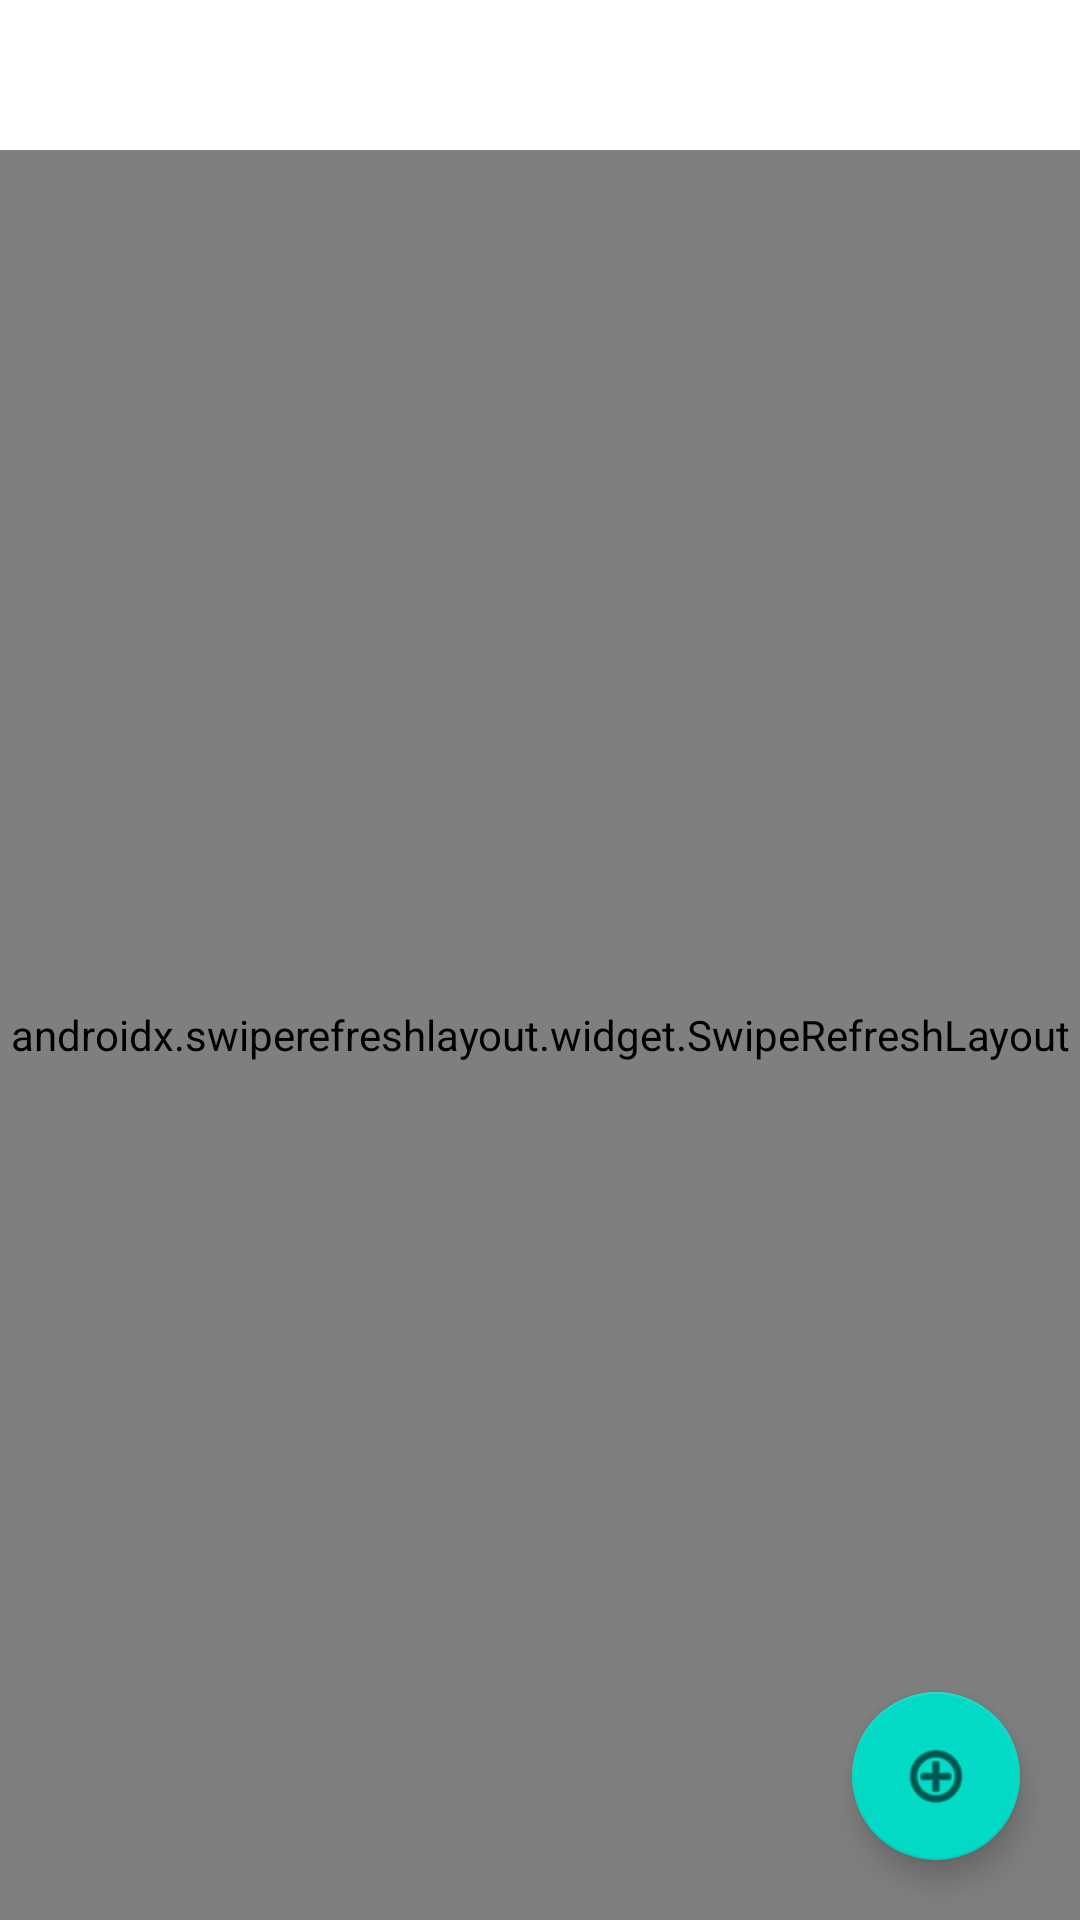

Reconstruct the res/layout file that produces this screen, plus the resources it refers to.
<!-- AndroidManifest.xml: application theme Theme.Project1 -->
<!-- res/layout/fragment_frag1.xml -->
<?xml version="1.0" encoding="utf-8"?>
<RelativeLayout xmlns:android="http://schemas.android.com/apk/res/android"
    xmlns:app="http://schemas.android.com/apk/res-auto"
    xmlns:tools="http://schemas.android.com/tools"
    android:layout_width="match_parent"
    android:layout_height="match_parent"
    android:paddingTop="50dp"
    tools:context=".frag1">

    <androidx.swiperefreshlayout.widget.SwipeRefreshLayout
        android:id="@+id/swipeRefreshLayout"
        android:layout_width="match_parent"
        android:layout_height="match_parent" >

        <androidx.recyclerview.widget.RecyclerView
            android:id="@+id/contact_list"
            android:layout_width="match_parent"
            android:layout_height="match_parent"
            tools:listitem="@layout/contact_child"/>

    </androidx.swiperefreshlayout.widget.SwipeRefreshLayout>



    <com.google.android.material.floatingactionbutton.FloatingActionButton
        android:id="@+id/add_button"
        android:layout_width="wrap_content"
        android:layout_height="wrap_content"
        android:clickable="true"
        android:layout_alignParentRight="true"
        android:layout_alignParentEnd="true"
        android:layout_alignParentBottom="true"
        android:layout_margin="20dp"
        android:src="@android:drawable/ic_menu_add" />


</RelativeLayout>
<!-- res/layout/contact_child.xml (included above) -->
<?xml version="1.0" encoding="utf-8"?>
<RelativeLayout
    xmlns:android="http://schemas.android.com/apk/res/android"
    android:layout_height="wrap_content"
    android:layout_width="match_parent">

    <ImageView
        android:id="@+id/iv_profile"
        android:layout_width="64dp"
        android:layout_height="64dp"
        android:padding="4dp"/>

    <LinearLayout
        android:layout_toEndOf="@+id/iv_profile"
        android:layout_width="match_parent"
        android:layout_height="wrap_content"
        android:orientation="vertical"
        android:layout_centerVertical="true"
        android:layout_toRightOf="@+id/iv_profile" >

        <TextView
            android:id="@+id/tv_name"
            android:textColor="@color/black"
            android:layout_width="match_parent"
            android:layout_height="wrap_content" />
        <TextView
            android:id="@+id/tv_number"
            android:textColor="@color/black"
            android:layout_width="match_parent"
            android:layout_height="wrap_content" />


    </LinearLayout>

</RelativeLayout>
<!-- resources referenced by this layout -->
<resources>
  <color name="black">#FF000000</color>
  <style name="Theme.Project1" parent="Theme.MaterialComponents.DayNight.DarkActionBar">
          
          <item name="colorPrimary">@color/black</item>
          <item name="colorPrimaryVariant">@color/black</item>
          <item name="colorOnPrimary">@color/white</item>
          
          <item name="colorSecondary">@color/teal_200</item>
          <item name="colorSecondaryVariant">@color/teal_700</item>
          <item name="colorOnSecondary">@color/black</item>
          
          <item name="android:statusBarColor" tools:targetApi="l">?attr/colorPrimaryVariant</item>
          
      </style>
  <color name="white">#FFFFFFFF</color>
  <color name="teal_200">#FF03DAC5</color>
  <color name="teal_700">#FF018786</color>
</resources>
